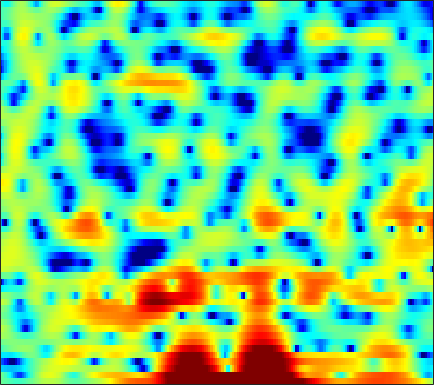

The file beside this chart, header and first rows:
-0.75913, -1.0038, -1.3231, -1.5995, -1.7964, -1.9958, -2.1947, -2.2879, -2.2907, -2.2012, -2.0159, -1.8145, -1.4652, -1.0569, -0.70596, -0.23321, 0.23604, 0.57073, 0.99942, 1.3815, 1.6393, 1.7548, 1.8571, 1.8545
-0.4446, -1.119, -2.144, -3.322, -4.338, -5.918, -7.804, -9.331, -11.07, -11.22, -9.473, -7.747, -5.55, -3.638, -2.41, -1.02, 0.1442, 0.8803, 1.71, 2.365, 2.854, 3.122, 3.339, 3.383
-5.791, -6, -6.261, -6.463, -6.571, -6.61, -6.521, -6.358, -6.018, -5.523, -4.899, -4.358, -3.542, -2.708, -2.077, -1.234, -0.439, 0.12, 0.7981, 1.398, 1.922, 2.25, 2.607, 2.875
-9.719, -10.55, -12.19, -14.58, -17, -19.9, -17.97, -14.87, -11.38, -8.726, -6.709, -5.45, -4.026, -2.882, -2.155, -1.325, -0.6205, -0.1663, 0.379, 0.8804, 1.365, 1.72, 2.189, 2.654
-5.033, -4.997, -5.085, -5.241, -5.309, -5.226, -4.798, -4.295, -3.446, -2.522, -1.675, -1.135, -0.5858, -0.2729, -0.2059, -0.3518, -0.7869, -1.305, -2.239, -3.315, -4.14, -4.172, -3.17, -1.452
-2.168, -1.68, -1.163, -0.7617, -0.5117, -0.232, 0.03395, 0.2194, 0.4346, 0.622, 0.7492, 0.7853, 0.7418, 0.5693, 0.3251, -0.1642, -0.8696, -1.576, -2.746, -4.103, -5.292, -5.606, -4.856, -3.215
-0.6772, -0.4487, -0.2112, -0.05552, 0.01166, 0.05327, 0.05165, 0.04043, -0.003991, -0.05776, -0.11, -0.1482, -0.1944, -0.2374, -0.2724, -0.3189, -0.3762, -0.4202, -0.4728, -0.4891, -0.4487, -0.3604, -0.1829, 0.06159
1.27, 1.159, 0.9406, 0.6352, 0.3526, -0.09357, -0.627, -1.058, -1.65, -2.183, -2.587, -2.746, -2.735, -2.461, -2.12, -1.564, -0.9727, -0.5254, 0.0328, 0.5219, 0.9406, 1.201, 1.462, 1.624
2.058, 1.742, 1.209, 0.5295, -0.0886, -1.097, -2.374, -3.545, -5.5, -8.119, -11.6, -14.37, -14.16, -10.3, -7.729, -5.06, -3.041, -1.826, -0.5076, 0.5394, 1.365, 1.855, 2.355, 2.692
0.8608, 0.5417, 0.003974, -0.6751, -1.282, -2.219, -3.316, -4.245, -5.635, -7.121, -8.466, -9.072, -8.924, -7.725, -6.493, -4.807, -3.238, -2.184, -0.9769, 0.03551, 0.8767, 1.403, 1.988, 2.449
-0.3737, -0.5913, -1.02, -1.603, -2.134, -2.906, -3.705, -4.27, -4.899, -5.296, -5.413, -5.289, -4.878, -4.237, -3.664, -2.822, -1.982, -1.359, -0.6014, 0.07243, 0.6683, 1.057, 1.532, 1.95
0.2114, 0.02336, -0.4956, -1.323, -2.168, -3.584, -5.323, -6.725, -8.268, -8.599, -7.506, -6.249, -4.559, -3.091, -2.159, -1.142, -0.3644, 0.05336, 0.4299, 0.6569, 0.7928, 0.863, 1, 1.239
2.255, 2.077, 1.548, 0.698, -0.2005, -1.828, -4.071, -6.23, -9.645, -10.39, -7.202, -4.726, -2.2, -0.3742, 0.5975, 1.496, 1.932, 1.974, 1.645, 0.8081, -0.5823, -1.942, -3.817, -4.452
0.6357, 0.5599, 0.355, 0.04254, -0.2361, -0.6958, -1.147, -1.468, -1.655, -1.492, -0.9878, -0.4202, 0.3846, 1.176, 1.674, 2.1, 2.223, 2.079, 1.558, 0.5282, -1.104, -2.698, -5.056, -6.027
-4.846, -4.628, -4.115, -3.681, -3.485, -3.412, -3.462, -3.467, -3.328, -2.891, -2.178, -1.506, -0.5223, 0.3887, 0.9762, 1.596, 1.977, 2.103, 2.048, 1.799, 1.433, 1.125, 0.7945, 0.6145
-16.73, -10.8, -7.205, -5.586, -5.202, -5.555, -6.983, -8.785, -11.87, -11.57, -7.443, -4.729, -2.017, -0.09129, 0.9665, 1.974, 2.601, 2.868, 2.985, 2.913, 2.694, 2.467, 2.139, 1.851
-0.9361, -0.9134, -0.7514, -0.7148, -0.8944, -1.508, -2.556, -3.554, -4.58, -4.358, -2.817, -1.379, 0.3377, 1.669, 2.392, 3.005, 3.267, 3.245, 2.977, 2.441, 1.686, 1.018, 0.03927, -0.9144
2.795, 2.644, 2.483, 2.309, 2.152, 1.91, 1.655, 1.492, 1.385, 1.383, 1.528, 1.691, 1.909, 2.024, 2.026, 1.855, 1.428, 0.9332, -0.005981, -1.353, -3.108, -4.758, -7.546, -11.04
3.041, 3.057, 3.057, 3.022, 2.979, 2.894, 2.783, 2.686, 2.527, 2.362, 2.171, 1.997, 1.712, 1.346, 0.9873, 0.3753, -0.418, -1.157, -2.374, -3.88, -5.79, -7.541, -10.38, -13.77
2.548, 2.772, 2.985, 3.12, 3.17, 3.171, 3.096, 2.993, 2.79, 2.522, 2.178, 1.868, 1.388, 0.8277, 0.3457, -0.3767, -1.19, -1.868, -2.866, -3.94, -5.148, -6.11, -7.444, -8.75
1.961, 2.34, 2.727, 2.99, 3.107, 3.162, 3.104, 2.991, 2.752, 2.395, 1.925, 1.512, 0.871, 0.1428, -0.438, -1.242, -2.048, -2.624, -3.325, -3.96, -4.463, -4.779, -5.118, -5.405
1.515, 1.922, 2.36, 2.677, 2.842, 2.95, 2.935, 2.824, 2.538, 2.083, 1.466, 0.8864, -0.04024, -1.114, -2, -3.26, -4.498, -5.316, -6.059, -6.253, -5.882, -5.377, -4.567, -3.752
0.5103, 0.8015, 1.188, 1.58, 1.86, 2.165, 2.324, 2.309, 2.079, 1.586, 0.8177, 0.04613, -1.233, -2.834, -4.258, -6.532, -9.473, -12.42, -17.62, -16.91, -11.45, -8.387, -5.372, -3.111
-2.864, -3.147, -2.923, -1.924, -0.9626, 0.2357, 1.08, 1.442, 1.524, 1.134, 0.2406, -0.7387, -2.432, -4.519, -6.263, -8.51, -10.32, -11.26, -11.68, -10.47, -7.965, -5.878, -3.341, -1.226
-8.031, -13.91, -18.81, -7.529, -3.783, -0.7822, 0.977, 1.723, 2.098, 1.832, 0.9456, -0.174, -2.394, -5.76, -9.589, -19.7, -19.21, -12.23, -7.799, -4.949, -2.839, -1.512, 0.01006, 1.246
-1.784, -1.97, -1.703, -0.8164, 0.05599, 1.175, 2.045, 2.458, 2.679, 2.5, 1.945, 1.284, 0.08151, -1.362, -2.464, -3.558, -3.747, -3.282, -2.257, -1.153, -0.2041, 0.3849, 0.9355, 1.208
-0.2122, 0.1068, 0.5379, 0.9726, 1.289, 1.663, 1.936, 2.061, 2.097, 1.991, 1.737, 1.478, 1.075, 0.6586, 0.3805, 0.09024, -0.06656, -0.09568, -0.03468, 0.03297, 0.05625, -0.007857, -0.2538, -0.7382
0.2569, 0.7304, 1.185, 1.478, 1.605, 1.673, 1.64, 1.567, 1.427, 1.274, 1.137, 1.051, 0.9753, 0.9202, 0.892, 0.8584, 0.8072, 0.7445, 0.6065, 0.3878, 0.05582, -0.2983, -0.9111, -1.715
1.737, 2.094, 2.339, 2.332, 2.174, 1.788, 1.225, 0.7338, 0.08518, -0.4173, -0.6038, -0.5201, -0.1813, 0.2824, 0.618, 0.9937, 1.23, 1.301, 1.217, 0.9646, 0.515, 0.06053, -0.7126, -1.671
3.896, 3.986, 3.885, 3.49, 2.974, 1.929, 0.4087, -1.133, -3.799, -6.845, -7.881, -6.268, -3.495, -1.32, -0.1403, 0.9419, 1.569, 1.793, 1.808, 1.517, 0.9534, 0.383, -0.5796, -1.714
4.612, 4.597, 4.386, 3.924, 3.377, 2.313, 0.7852, -0.7326, -3.329, -6.251, -7.192, -5.756, -3.192, -1.169, -0.06895, 0.9054, 1.415, 1.527, 1.373, 0.855, 0.007748, -0.8687, -2.322, -4.061
3.263, 3.375, 3.418, 3.308, 3.11, 2.688, 2.095, 1.579, 0.8706, 0.2905, -0.01154, -0.02722, 0.1615, 0.4495, 0.6449, 0.7996, 0.7802, 0.6225, 0.1766, -0.5493, -1.639, -2.748, -4.727, -7.581
0.6121, 1.107, 1.736, 2.232, 2.488, 2.671, 2.674, 2.572, 2.342, 2.046, 1.705, 1.456, 1.122, 0.8028, 0.5622, 0.2495, -0.07618, -0.3397, -0.7711, -1.315, -2.046, -2.72, -3.819, -5.122
-3.669, -1.969, -0.1235, 1.258, 2.014, 2.692, 3.049, 3.119, 2.982, 2.602, 2.002, 1.435, 0.5666, -0.3517, -0.9961, -1.689, -2.106, -2.244, -2.247, -2.194, -2.157, -2.172, -2.239, -2.309
-5.059, -2.708, -0.3373, 1.377, 2.32, 3.188, 3.645, 3.735, 3.506, 2.87, 1.817, 0.6976, -1.262, -3.826, -6.052, -8.576, -8.705, -7.52, -5.806, -4.505, -3.56, -3.024, -2.405, -1.805
-1.93, -0.8324, 0.6499, 1.975, 2.797, 3.608, 4.05, 4.134, 3.891, 3.216, 2.048, 0.8028, -1.472, -4.646, -7.745, -12.04, -11.92, -9.881, -7.885, -6.871, -6.47, -6.277, -5.772, -4.758
-3.401, -1.838, 0.03578, 1.584, 2.514, 3.433, 3.999, 4.187, 4.14, 3.745, 3.006, 2.245, 0.983, -0.4744, -1.598, -2.987, -4.148, -4.932, -6.095, -7.817, -10.73, -14.47, -21.57, -13.92
-6.061, -3.494, -1.018, 0.7532, 1.747, 2.727, 3.37, 3.652, 3.78, 3.649, 3.286, 2.874, 2.165, 1.309, 0.586, -0.454, -1.585, -2.51, -3.879, -5.447, -7.131, -8.299, -9.001, -8.161
-2.273, -1.382, -0.2248, 0.7926, 1.43, 2.107, 2.583, 2.821, 2.978, 2.967, 2.795, 2.564, 2.128, 1.559, 1.05, 0.27, -0.6065, -1.312, -2.296, -3.257, -4.11, -4.586, -4.94, -4.9
0.3484, 0.5743, 0.9143, 1.263, 1.514, 1.812, 2.054, 2.199, 2.334, 2.389, 2.343, 2.243, 2.007, 1.639, 1.276, 0.6643, -0.09046, -0.7389, -1.717, -2.778, -3.866, -4.599, -5.367, -5.688
1.645, 1.55, 1.42, 1.298, 1.233, 1.209, 1.278, 1.386, 1.591, 1.819, 2.018, 2.121, 2.161, 2.058, 1.865, 1.44, 0.7844, 0.1198, -1.033, -2.575, -4.617, -6.613, -9.931, -12.72
1.573, 1.117, 0.38, -0.4448, -1.043, -1.625, -1.758, -1.522, -0.8765, -0.05593, 0.7651, 1.294, 1.85, 2.208, 2.333, 2.285, 1.972, 1.536, 0.6672, -0.6117, -2.388, -4.091, -6.769, -8.687
-0.459, -1.309, -2.937, -5.286, -7.679, -11.74, -13.43, -10.91, -7.298, -4.667, -2.726, -1.577, -0.3379, 0.6194, 1.173, 1.674, 1.914, 1.924, 1.714, 1.298, 0.7456, 0.3036, -0.1703, -0.3407
-2.071, -2.812, -4.287, -6.375, -8.353, -11.15, -12.32, -11.43, -9.533, -7.765, -6.206, -4.996, -3.365, -1.804, -0.7703, 0.357, 1.156, 1.551, 1.818, 1.857, 1.744, 1.603, 1.434, 1.378
-1.558, -1.85, -2.438, -3.258, -3.984, -5.029, -6.141, -7.063, -8.639, -10.8, -12.38, -10.86, -6.828, -3.393, -1.46, 0.4399, 1.691, 2.264, 2.633, 2.586, 2.203, 1.776, 1.116, 0.5762
-1.608, -1.383, -1.147, -1.08, -1.176, -1.538, -2.244, -3.07, -4.664, -6.852, -8.315, -7.168, -3.88, -0.8881, 0.838, 2.502, 3.527, 3.913, 3.945, 3.411, 2.251, 0.895, -1.749, -5.583
-7.079, -5.651, -4.006, -2.711, -1.982, -1.308, -0.9173, -0.7694, -0.6786, -0.5558, -0.2287, 0.2206, 1.049, 1.975, 2.626, 3.31, 3.693, 3.756, 3.476, 2.763, 1.553, 0.2366, -2.047, -4.734
-13.51, -10.36, -7.279, -5.021, -3.698, -2.303, -1.229, -0.5802, 0.1289, 0.7305, 1.266, 1.642, 2.122, 2.548, 2.811, 3.044, 3.111, 3.034, 2.749, 2.242, 1.523, 0.883, -0.06053, -0.9707
-11.55, -9.643, -7.29, -5.269, -3.973, -2.501, -1.292, -0.53, 0.318, 1.005, 1.553, 1.882, 2.225, 2.466, 2.578, 2.635, 2.597, 2.496, 2.279, 1.955, 1.532, 1.179, 0.6292, 0.02187
-8.909, -7.456, -5.744, -4.202, -3.158, -1.913, -0.8421, -0.1504, 0.6245, 1.222, 1.664, 1.891, 2.055, 2.094, 2.054, 1.937, 1.784, 1.658, 1.495, 1.331, 1.152, 0.9839, 0.7093, 0.3523
-5.521, -4.825, -3.857, -2.857, -2.084, -1.06, -0.09233, 0.5532, 1.267, 1.775, 2.047, 2.094, 1.948, 1.583, 1.205, 0.6454, 0.1422, -0.09382, -0.1751, -0.01649, 0.2435, 0.4031, 0.5323, 0.5086
-3.163, -3.367, -3.33, -2.777, -2.012, -0.7285, 0.5955, 1.478, 2.407, 3.002, 3.198, 3.068, 2.504, 1.428, 0.2431, -1.858, -4.251, -5.391, -4.735, -2.779, -1.062, -0.129, 0.6191, 0.9039
-3.749, -6.076, -10.23, -10.36, -6.659, -2.487, 0.3833, 1.93, 3.372, 4.22, 4.548, 4.447, 3.822, 2.566, 1.106, -1.776, -6.074, -9.073, -6.822, -2.963, -0.5774, 0.5152, 1.221, 1.248
-3.578, -5.011, -6.779, -6.63, -5, -2.363, -0.1163, 1.201, 2.501, 3.323, 3.735, 3.791, 3.54, 2.962, 2.368, 1.461, 0.6392, 0.2387, 0.1122, 0.3263, 0.6138, 0.6929, 0.5139, -0.1251
-2.321, -2.372, -2.289, -1.912, -1.429, -0.594, 0.3037, 0.9374, 1.656, 2.186, 2.488, 2.576, 2.536, 2.342, 2.125, 1.793, 1.475, 1.264, 1.044, 0.8443, 0.6248, 0.3722, -0.1261, -0.8913
-1.903, -1.627, -1.246, -0.824, -0.4659, 0.05577, 0.585, 0.9542, 1.368, 1.665, 1.814, 1.827, 1.737, 1.554, 1.375, 1.135, 0.9315, 0.8247, 0.7333, 0.6777, 0.5792, 0.467, 0.1853, -0.2676
-1.846, -1.671, -1.417, -1.059, -0.7021, -0.1509, 0.4264, 0.8182, 1.222, 1.429, 1.434, 1.29, 0.9003, 0.3475, -0.1021, -0.6264, -0.9076, -0.881, -0.578, -0.0886, 0.3984, 0.7015, 0.9566, 1.014
-2.787, -3.359, -3.924, -3.778, -3.118, -1.84, -0.5531, 0.2513, 1.014, 1.371, 1.292, 0.9304, -0.006906, -1.535, -3.106, -5.655, -7.422, -6.801, -4.326, -1.974, -0.1791, 0.7976, 1.74, 2.329
